Run: headless pygame with SDL's dummy video driver; simulated clock (each Clock.tick advances the game by its frame time, no real sleeping); random seed 0; keys injected as events and as key.get_pressed() state; no mouse input.
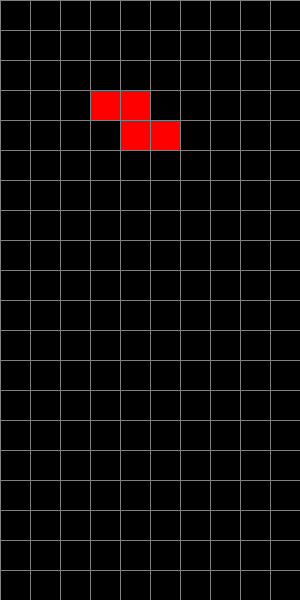
Frame 1 of 4 · flips 1–60 · no input
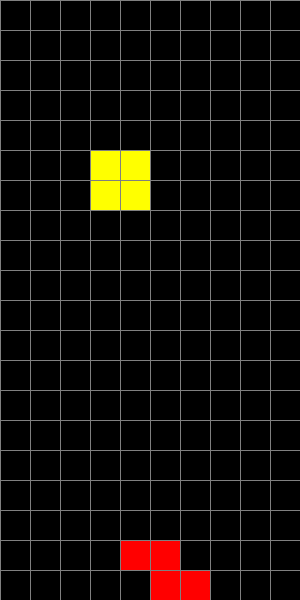
Frame 2 of 4 · flips 61–180 · tapped SPACE, RETURN · held RIGHT (→), D
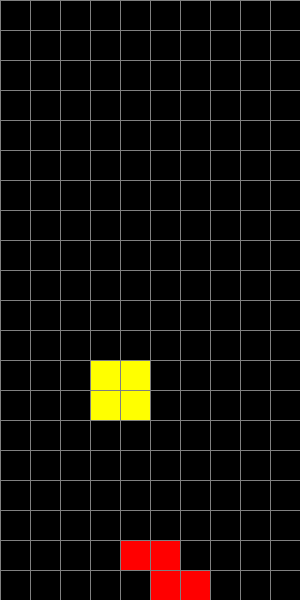
Frame 3 of 4 · flips 181–300 · held DOWN (↓), S
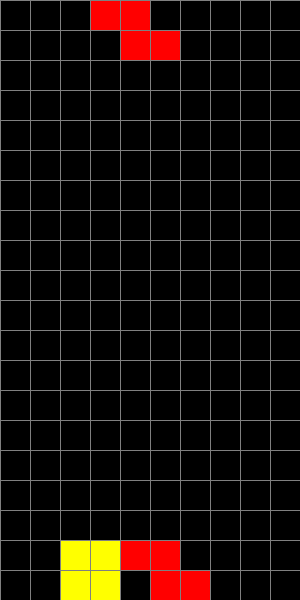
Frame 4 of 4 · flips 301–420 · held LEFT (←), A, UP (↑), W

The pygame program that drew these frames:

import pygame
import random

print("Pygame 초기화 시작...") # 이 줄을 추가
pygame.init()
print("Pygame 초기화 완료!") # 이 줄을 추가

# --- 화면 및 게임 설정 ---
SCREEN_WIDTH = 300
SCREEN_HEIGHT = 600
BLOCK_SIZE = 30
COLUMNS = 10
ROWS = 20

# --- 색상 정의 ---
BLACK = (0, 0, 0)
WHITE = (255, 255, 255)
GRAY = (128, 128, 128)
COLORS = [
    (0, 255, 255), # I (시안)
    (0, 0, 255),   # J (파랑)
    (255, 165, 0), # L (주황)
    (255, 255, 0), # O (노랑)
    (0, 255, 0),   # S (초록)
    (128, 0, 128), # T (보라)
    (255, 0, 0)    # Z (빨강)
]

# --- 테트로미노 모양 정의 ---
# 각 배열은 회전 상태를 나타냅니다 (1이 그려지는 블록)
SHAPES = [
    # I
    [[[0,0,0,0], [1,1,1,1], [0,0,0,0], [0,0,0,0]],
     [[0,1,0,0], [0,1,0,0], [0,1,0,0], [0,1,0,0]]],
    # J
    [[[1,0,0], [1,1,1], [0,0,0]],
     [[0,1,1], [0,1,0], [0,1,0]],
     [[0,0,0], [1,1,1], [0,0,1]],
     [[0,1,0], [0,1,0], [1,1,0]]],
    # L
    [[[0,0,1], [1,1,1], [0,0,0]],
     [[0,1,0], [0,1,0], [0,1,1]],
     [[0,0,0], [1,1,1], [1,0,0]],
     [[1,1,0], [0,1,0], [0,1,0]]],
    # O
    [[[1,1], [1,1]]],
    # S
    [[[0,1,1], [1,1,0], [0,0,0]],
     [[0,1,0], [0,1,1], [0,0,1]]],
    # T
    [[[0,1,0], [1,1,1], [0,0,0]],
     [[0,1,0], [0,1,1], [0,1,0]],
     [[0,0,0], [1,1,1], [0,1,0]],
     [[0,1,0], [1,1,0], [0,1,0]]],
    # Z
    [[[1,1,0], [0,1,1], [0,0,0]],
     [[0,0,1], [0,1,1], [0,1,0]]]
]

class Piece:
    """현재 떨어지는 블록(테트로미노)의 상태를 관리하는 클래스"""
    def __init__(self, x, y, shape_idx):
        self.x = x
        self.y = y
        self.shape_idx = shape_idx
        self.color = COLORS[shape_idx]
        self.rotation = 0 # 현재 회전 상태

    @property
    def image(self):
        """현재 회전 상태에 맞는 블록의 형태를 반환"""
        return SHAPES[self.shape_idx][self.rotation % len(SHAPES[self.shape_idx])]

def create_grid(locked_positions={}):
    """화면에 표시될 2D 그리드를 생성합니다."""
    grid = [[BLACK for _ in range(COLUMNS)] for _ in range(ROWS)]
    for y in range(ROWS):
        for x in range(COLUMNS):
            if (x, y) in locked_positions:
                grid[y][x] = locked_positions[(x, y)]
    return grid

def valid_space(piece, grid):
    """블록이 이동하거나 회전할 위치가 유효한지(벽이나 다른 블록과 충돌하지 않는지) 검사합니다."""
    accepted_positions = [[(x, y) for x in range(COLUMNS) if grid[y][x] == BLACK] for y in range(ROWS)]
    accepted_positions = [x for item in accepted_positions for x in item]

    formatted = []
    for y, row in enumerate(piece.image):
        for x, col in enumerate(row):
            if col == 1:
                formatted.append((piece.x + x, piece.y + y))

    for pos in formatted:
        if pos not in accepted_positions:
            # 블록이 화면 위에서 시작될 때는 예외 처리
            if pos[1] > -1:
                return False
    return True

def check_lost(locked_positions):
    """블록이 화면 꼭대기까지 닿았는지(게임 오버) 확인합니다."""
    for pos in locked_positions:
        if pos[1] < 1:
            return True
    return False

def get_shape():
    """새로운 무작위 블록을 생성합니다."""
    return Piece(COLUMNS // 2 - 2, 0, random.randint(0, len(SHAPES) - 1))

def clear_rows(locked):
    """가로로 꽉 찬 줄이 있는지 확인하고 삭제한 뒤, 위에 있는 블록들을 아래로 내립니다."""
    lines_cleared = 0
    y = ROWS - 1
    while y >= 0:
        # 현재 줄이 모두 블록으로 꽉 차 있는지 확인
        if all((x, y) in locked for x in range(COLUMNS)):
            lines_cleared += 1
            # 해당 줄 삭제
            for x in range(COLUMNS):
                del locked[(x, y)]
            # 삭제된 줄 위에 있는 모든 블록을 한 칸씩 아래로 이동
            for move_y in range(y - 1, -1, -1):
                for x in range(COLUMNS):
                    if (x, move_y) in locked:
                        locked[(x, move_y + 1)] = locked.pop((x, move_y))
        else:
            y -= 1
    return lines_cleared

def draw_grid(surface, grid):
    """화면에 그리드 선과 블록들을 그립니다."""
    # 블록 색상 채우기
    for y in range(ROWS):
        for x in range(COLUMNS):
            pygame.draw.rect(surface, grid[y][x], (x * BLOCK_SIZE, y * BLOCK_SIZE, BLOCK_SIZE, BLOCK_SIZE), 0)

    # 격자 선 그리기
    for y in range(ROWS):
        pygame.draw.line(surface, GRAY, (0, y * BLOCK_SIZE), (SCREEN_WIDTH, y * BLOCK_SIZE))
    for x in range(COLUMNS):
        pygame.draw.line(surface, GRAY, (x * BLOCK_SIZE, 0), (x * BLOCK_SIZE, SCREEN_HEIGHT))

def draw_window(surface, grid):
    surface.fill(BLACK)
    draw_grid(surface, grid)
    pygame.display.update()

def main():
    screen = pygame.display.set_mode((SCREEN_WIDTH, SCREEN_HEIGHT))
    pygame.display.set_caption('테트리스 (Tetris)')
    clock = pygame.time.Clock()

    locked_positions = {}
    grid = create_grid(locked_positions)

    change_piece = False
    run = True
    current_piece = get_shape()
    next_piece = get_shape()

    fall_time = 0
    fall_speed = 0.3 # 블록이 떨어지는 기본 속도 (초 단위)

    while run:
        grid = create_grid(locked_positions)
        fall_time += clock.get_rawtime()
        clock.tick()

        # 블록 자동 낙하 로직
        if fall_time / 1000 >= fall_speed:
            fall_time = 0
            current_piece.y += 1
            # 바닥이나 다른 블록에 닿았을 때
            if not valid_space(current_piece, grid) and current_piece.y > 0:
                current_piece.y -= 1
                change_piece = True

        # 키보드 이벤트 처리
        for event in pygame.event.get():
            if event.type == pygame.QUIT:
                run = False
                pygame.display.quit()
                quit()

            if event.type == pygame.KEYDOWN:
                # 좌측 이동
                if event.key == pygame.K_LEFT:
                    current_piece.x -= 1
                    if not valid_space(current_piece, grid):
                        current_piece.x += 1 # 이동 불가능하면 원상복구
                        
                # 우측 이동
                elif event.key == pygame.K_RIGHT:
                    current_piece.x += 1
                    if not valid_space(current_piece, grid):
                        current_piece.x -= 1
                        
                # 시계방향 회전
                elif event.key == pygame.K_UP:
                    current_piece.rotation += 1
                    if not valid_space(current_piece, grid):
                        current_piece.rotation -= 1
                        
                # 아래로 빠르게 이동 (소프트 드롭)
                elif event.key == pygame.K_DOWN:
                    current_piece.y += 1
                    if not valid_space(current_piece, grid):
                        current_piece.y -= 1
                        
                # 한 번에 바닥으로 떨어지기 (하드 드롭)
                elif event.key == pygame.K_SPACE:
                    while valid_space(current_piece, grid):
                        current_piece.y += 1
                    current_piece.y -= 1 # 유효한 마지막 위치로 보정

        shape_pos = []
        for y, row in enumerate(current_piece.image):
            for x, col in enumerate(row):
                if col == 1:
                    shape_pos.append((current_piece.x + x, current_piece.y + y))

        # 현재 떨어지고 있는 블록을 화면 그리드에 추가
        for pos in shape_pos:
            x, y = pos
            if y > -1:
                grid[y][x] = current_piece.color

        # 블록이 바닥에 닿아 고정되어야 할 때
        if change_piece:
            for pos in shape_pos:
                p = (pos[0], pos[1])
                locked_positions[p] = current_piece.color
            
            # 새 블록 생성
            current_piece = next_piece
            next_piece = get_shape()
            change_piece = False
            
            # 줄이 꽉 찼는지 확인 후 삭제
            clear_rows(locked_positions)

        draw_window(screen, grid)

        # 게임 오버 체크
        if check_lost(locked_positions):
            run = False

    pygame.display.quit()

if __name__ == '__main__':
    main()
